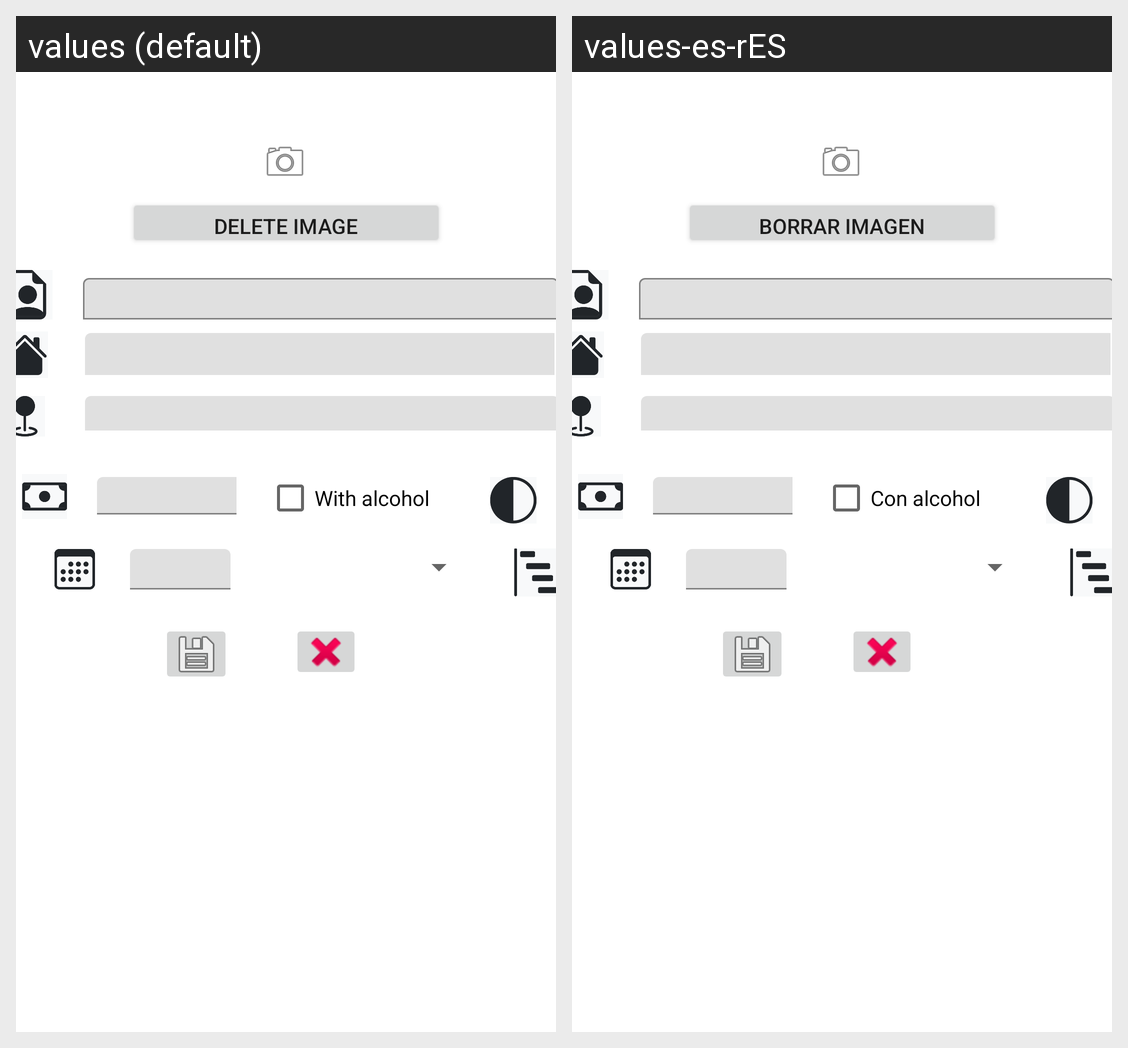

Translations of the strings shown on this Android screen, per locale in the grid:
Android screen res/layout/content_form.xml rendered under 2 locales, left to right: values (default), values-es-rES. Device: Nexus 5 (rendered at 1080×1920; each locale shown at half size, 540×960, under a caption strip naming it); theme Theme.Vinoteca.
Strings drawn on this screen, with the default value and each locale's value (text and hints the layout hard-codes, and strings that could not be matched under every locale, appear in the picture but are not listed):

c_a
  values: With alcohol
  values-es-rES: Con alcohol

borrar_imagen
  values: Delete image
  values-es-rES: Borrar imagen
